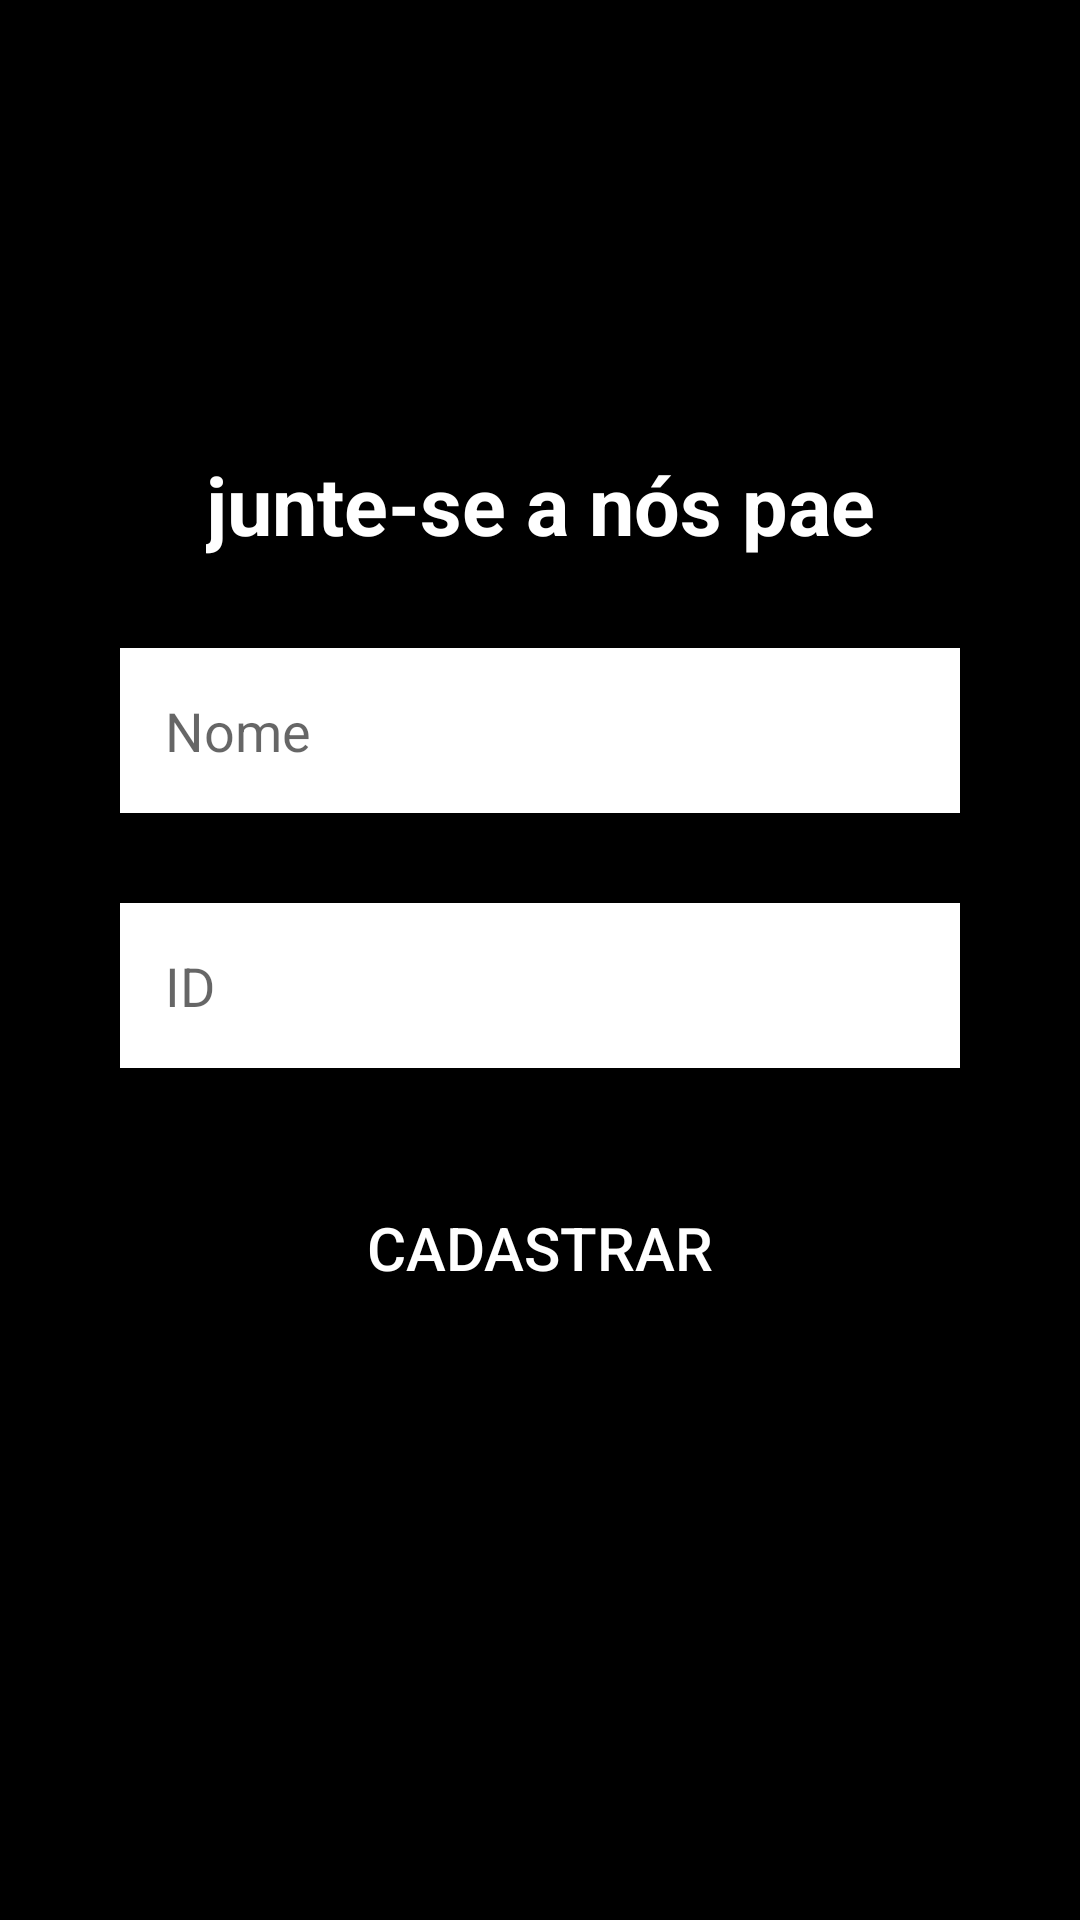

Layout XML and referenced resources for this Android screen:
<!-- AndroidManifest.xml: application theme Theme.MyBremerList -->
<!-- res/layout/activity_tela_cadastro.xml -->
<?xml version="1.0" encoding="utf-8"?>
<androidx.constraintlayout.widget.ConstraintLayout xmlns:android="http://schemas.android.com/apk/res/android"
    xmlns:app="http://schemas.android.com/apk/res-auto"
    xmlns:tools="http://schemas.android.com/tools"
    android:layout_width="match_parent"
    android:layout_height="match_parent"
    android:background="@color/black"
    tools:context=".TelaCadastro">

    <TextView
        android:id="@+id/text_cadastro"
        android:layout_width="wrap_content"
        android:layout_height="wrap_content"
        android:text="junte-se a nós pae"
        android:textSize="27sp"
        android:textStyle="bold"
        android:textColor="@color/white"
        android:layout_marginTop="150dp"
        app:layout_constraintEnd_toEndOf="parent"
        app:layout_constraintStart_toStartOf="parent"
        app:layout_constraintTop_toTopOf="parent"
        />
    <EditText
        android:id="@+id/editTextNomeCadastro"
        android:layout_width="280dp"
        android:layout_height="55dp"
        android:layout_marginTop="30dp"
        android:background="@color/white"
        android:paddingStart="15dp"
        android:paddingEnd="0dp"
        android:hint="Nome"
        app:layout_constraintEnd_toEndOf="parent"
        app:layout_constraintStart_toStartOf="parent"
        app:layout_constraintTop_toBottomOf="@+id/text_cadastro"
        />

    <EditText
        android:id="@+id/editTextIdCadastro"
        android:layout_width="280dp"
        android:layout_height="55dp"
        android:layout_marginTop="30dp"
        android:background="@color/white"
        android:paddingStart="15dp"
        android:paddingEnd="0dp"
        android:hint="ID"
        app:layout_constraintEnd_toEndOf="parent"
        app:layout_constraintStart_toStartOf="parent"
        app:layout_constraintTop_toBottomOf="@+id/editTextNomeCadastro"
        />



    <androidx.appcompat.widget.AppCompatButton
        android:id="@+id/button_cadastro"
        android:layout_width="175dp"
        android:layout_height="60dp"
        android:layout_marginTop="30dp"
        android:background="@drawable/button_border"
        android:text="cadastrar"
        android:textColor="@color/white"
        android:textSize="20sp"
        app:layout_constraintEnd_toEndOf="parent"
        app:layout_constraintStart_toStartOf="parent"
        app:layout_constraintTop_toBottomOf="@+id/editTextIdCadastro"
        />


</androidx.constraintlayout.widget.ConstraintLayout>
<!-- resources referenced by this layout -->
<resources>
  <color name="black">#FF000000</color>
  <color name="white">#FFFFFFFF</color>
  <style name="Theme.MyBremerList" parent="Theme.MaterialComponents.DayNight.DarkActionBar">
          
          <item name="colorPrimary">@color/purple_500</item>
          <item name="colorPrimaryVariant">@color/black</item>
          <item name="colorOnPrimary">@color/white</item>
          
          <item name="colorSecondary">@color/teal_200</item>
          <item name="colorSecondaryVariant">@color/teal_700</item>
          <item name="colorOnSecondary">@color/black</item>
          
          <item name="android:statusBarColor">?attr/colorPrimaryVariant</item>
          
      </style>
  <color name="purple_500">#FF6200EE</color>
  <color name="teal_200">#FF03DAC5</color>
  <color name="teal_700">#FF018786</color>
</resources>
